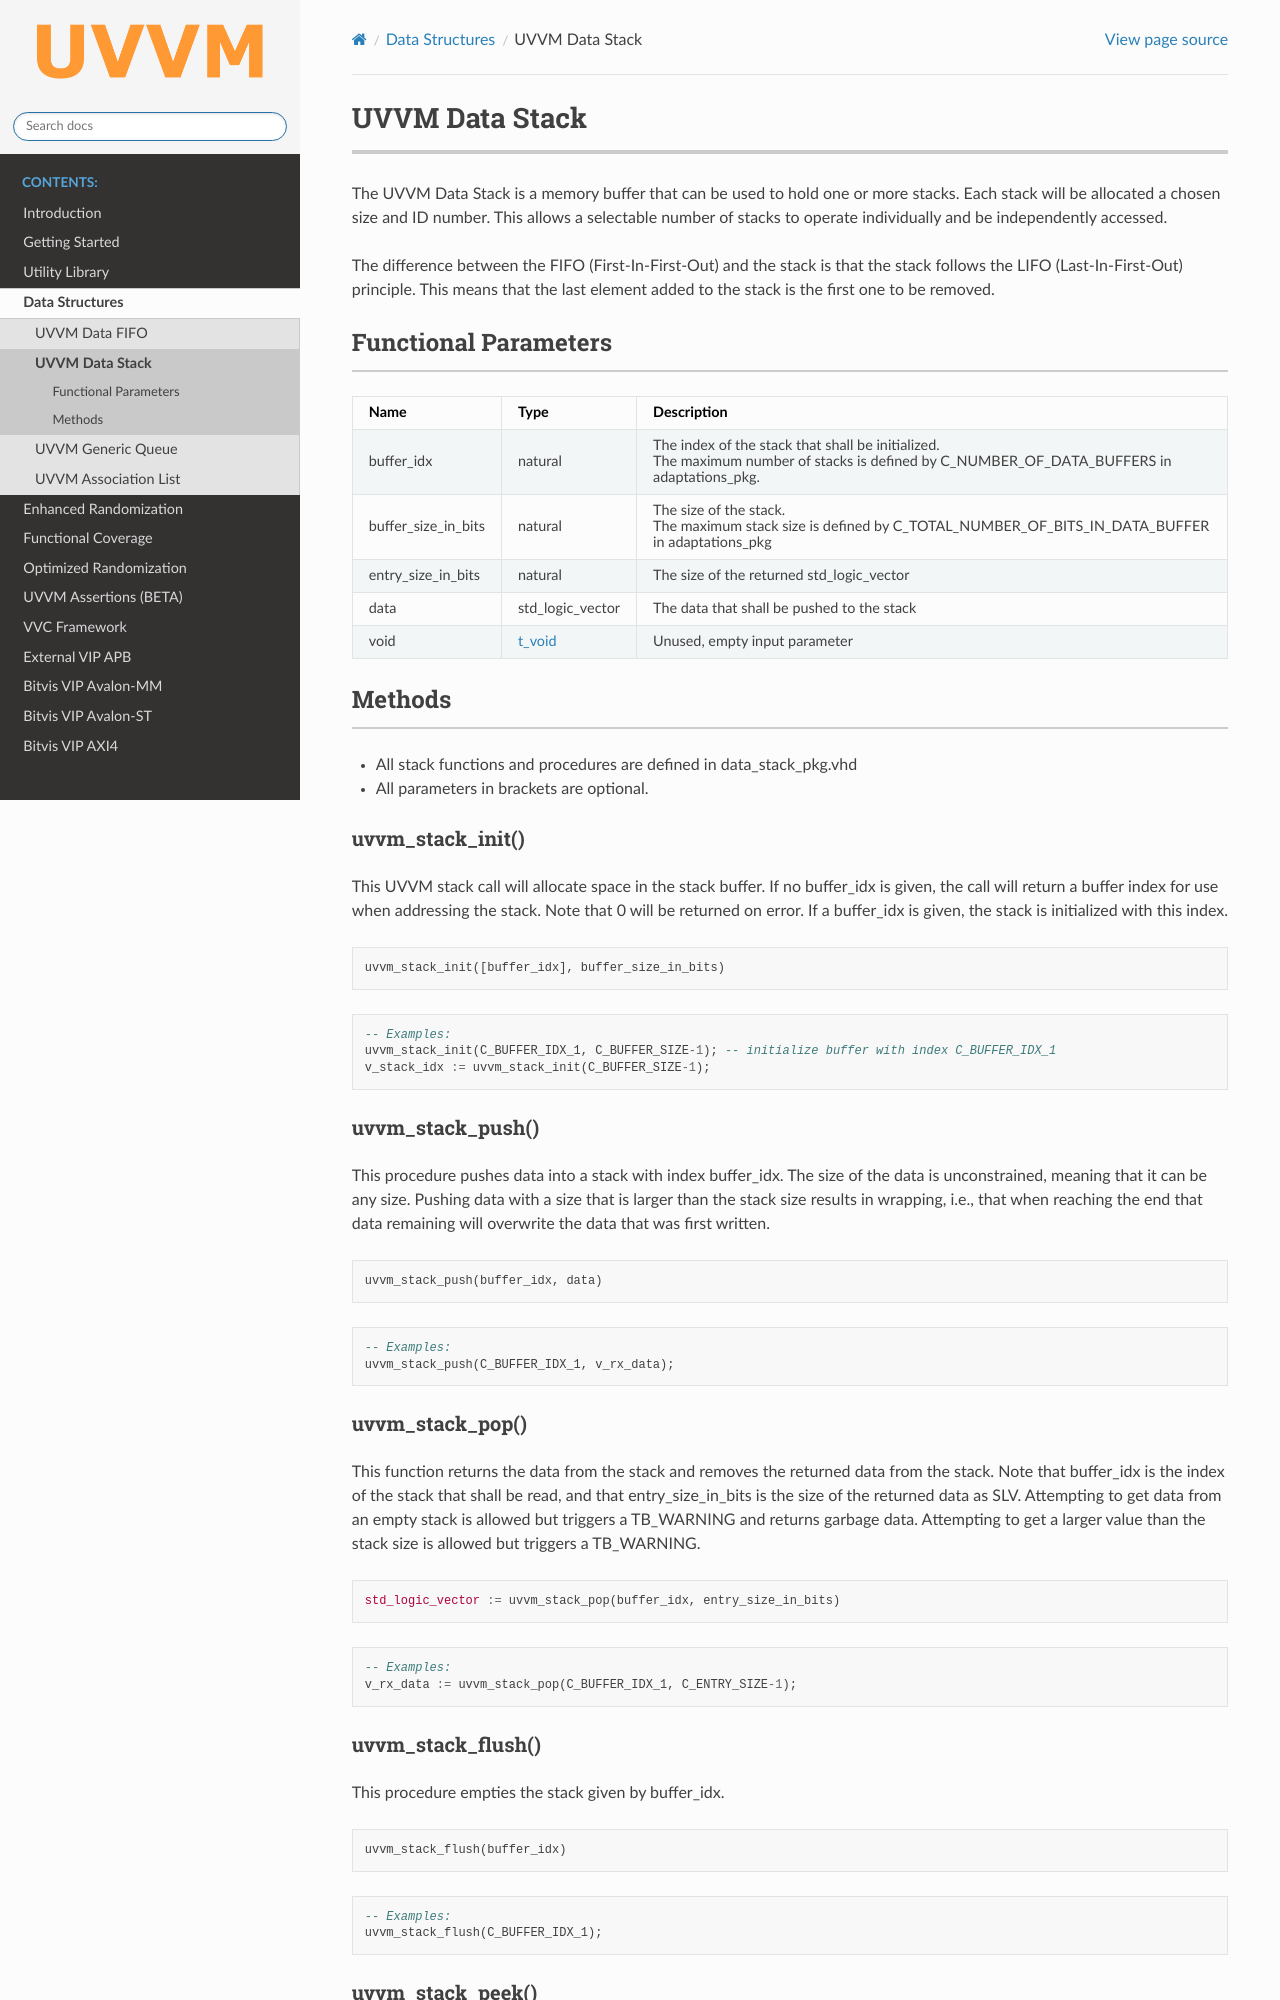

repository: UVVM/UVVM.github.io · page: data_stack.html · generator: sphinx

##################################################################################################################################
UVVM Data Stack
##################################################################################################################################
The UVVM Data Stack is a memory buffer that can be used to hold one or more stacks. Each stack will be allocated a chosen size and 
ID number. This allows a selectable number of stacks to operate individually and be independently accessed.

The difference between the FIFO (First-In-First-Out) and the stack is that the stack follows the LIFO (Last-In-First-Out) 
principle. This means that the last element added to the stack is the first one to be removed.

**********************************************************************************************************************************
Functional Parameters
**********************************************************************************************************************************

+-------------------------+------------------------------+---------------------------------------------------------+
| Name                    | Type                         | Description                                             |
+=========================+==============================+=========================================================+
| buffer_idx              | natural                      | The index of the stack that shall be initialized.       |
|                         |                              |                                                         |
|                         |                              | The maximum number of stacks is defined by              |
|                         |                              | C_NUMBER_OF_DATA_BUFFERS in adaptations_pkg.            |
+-------------------------+------------------------------+---------------------------------------------------------+
| buffer_size_in_bits     | natural                      | The size of the stack.                                  |
|                         |                              |                                                         |
|                         |                              | The maximum stack size is defined by                    |
|                         |                              | C_TOTAL_NUMBER_OF_BITS_IN_DATA_BUFFER in adaptations_pkg|
+-------------------------+------------------------------+---------------------------------------------------------+
| entry_size_in_bits      | natural                      | The size of the returned std_logic_vector               |
+-------------------------+------------------------------+---------------------------------------------------------+
| data                    | std_logic_vector             | The data that shall be pushed to the stack              |
+-------------------------+------------------------------+---------------------------------------------------------+
| void                    | :ref:`t_void`                | Unused, empty input parameter                           |
+-------------------------+------------------------------+---------------------------------------------------------+

**********************************************************************************************************************************
Methods
**********************************************************************************************************************************
* All stack functions and procedures are defined in data_stack_pkg.vhd
* All parameters in brackets are optional.

uvvm_stack_init()
----------------------------------------------------------------------------------------------------------------------------------
This UVVM stack call will allocate space in the stack buffer. If no buffer_idx is given, the call will return a buffer index for use 
when addressing the stack. Note that 0 will be returned on error. If a buffer_idx is given, the stack is initialized with this 
index. ::

    uvvm_stack_init([buffer_idx], buffer_size_in_bits)

.. code-block::

    -- Examples:
    uvvm_stack_init(C_BUFFER_IDX_1, C_BUFFER_SIZE-1); -- initialize buffer with index C_BUFFER_IDX_1 
    v_stack_idx := uvvm_stack_init(C_BUFFER_SIZE-1);
